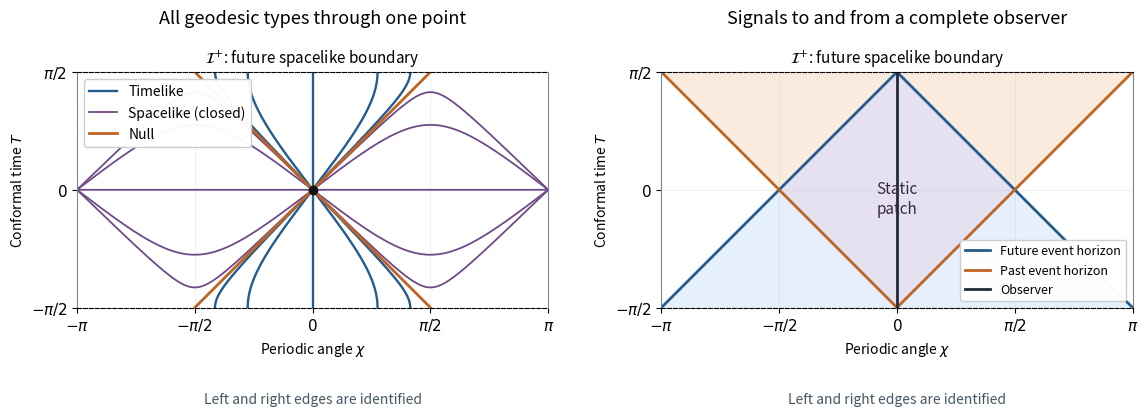

Source code (Python): (Note: this script raises an exception after producing the figure.)
"""Draw de Sitter geodesics and causal horizons; write opaque PNG to cwd."""
from pathlib import Path
import matplotlib.pyplot as plt
import numpy as np

pi = np.pi
T = np.linspace(-pi / 2, pi / 2, 1001)
chi = np.linspace(-pi, pi, 1501)
fig, axes = plt.subplots(1, 2, figsize=(11.6, 5.2), dpi=100, facecolor='white')
blue, orange, purple = '#245c8e', '#bf6423', '#6f4b86'
for ax in axes:
    ax.set(xlim=(-pi, pi), ylim=(-pi / 2, pi / 2), xlabel=r'Periodic angle $\chi$', ylabel=r'Conformal time $T$')
    ax.set_aspect('equal')
    ax.set_xticks([-pi, -pi / 2, 0, pi / 2, pi], [r'$-\pi$', r'$-\pi/2$', '$0$', r'$\pi/2$', r'$\pi$'])
    ax.set_yticks([-pi / 2, 0, pi / 2], [r'$-\pi/2$', '$0$', r'$\pi/2$'])
    ax.grid(alpha=.18)
    ax.tick_params(labelsize=11)
    ax.spines[['top', 'bottom']].set_linestyle('--')
    ax.spines[['left', 'right']].set_color('#7b8790')
    ax.text(0, pi / 2 + .11, r'$\mathcal{I}^{+}$: future spacelike boundary', ha='center', fontsize=11)

ax = axes[0]
for j, alpha in enumerate([-2, -1, 0, 1, 2]):
    ax.plot(np.arcsin(np.tanh(alpha) * np.sin(T)), T, color=blue, lw=1.7,
            label='Timelike' if j == 0 else None)
    ax.plot(chi, np.arcsin(np.tanh(alpha) * np.sin(chi)), color=purple, lw=1.3,
            label='Spacelike (closed)' if j == 0 else None)
ax.plot(T, T, color=orange, lw=2, label='Null')
ax.plot(-T, T, color=orange, lw=2)
ax.scatter([0], [0], s=36, color='#111111', zorder=5)
ax.set_title('All geodesic types through one point', fontsize=13, pad=35)
ax.legend(loc='upper left', fontsize=10, framealpha=.97)

ax = axes[1]
XX, YY = np.meshgrid(np.linspace(-pi, pi, 700), np.linspace(-pi / 2, pi / 2, 350))
# The chosen lift has shortest angular distance |chi| <= pi.
can_send = np.abs(XX) < pi / 2 - YY
can_receive = np.abs(XX) < YY + pi / 2
region = can_send.astype(int) + 2 * can_receive.astype(int)
from matplotlib.colors import ListedColormap
ax.pcolormesh(XX, YY, region, shading='auto', cmap=ListedColormap(['#ffffff', '#e5f0fa', '#f9ecdf', '#e6e1f0']), vmin=0, vmax=3, rasterized=True)
for j, sign in enumerate([-1, 1]):
    ax.plot(sign * (pi / 2 - T), T, color=blue, lw=2, label='Future event horizon' if j == 0 else None)
    ax.plot(sign * (T + pi / 2), T, color=orange, lw=2, label='Past event horizon' if j == 0 else None)
ax.plot(np.zeros_like(T), T, color='#202b36', lw=2, label='Observer')
ax.text(0, -.12, 'Static\npatch', ha='center', va='center', fontsize=11, color='#342947')
ax.set_title('Signals to and from a complete observer', fontsize=13, pad=35)
ax.legend(loc='lower right', fontsize=9, framealpha=.97)
fig.subplots_adjust(left=.075, right=.985, bottom=.22, top=.79, wspace=.24)
for ax in axes:
    box = ax.get_position()
    fig.text((box.x0 + box.x1) / 2, .095, 'Left and right edges are identified', ha='center', fontsize=10, color='#465764')
fig.savefig(Path.cwd() / (Path(__file__).stem + '.png'), dpi=100, facecolor='white', transparent=False)
plt.close(fig)
